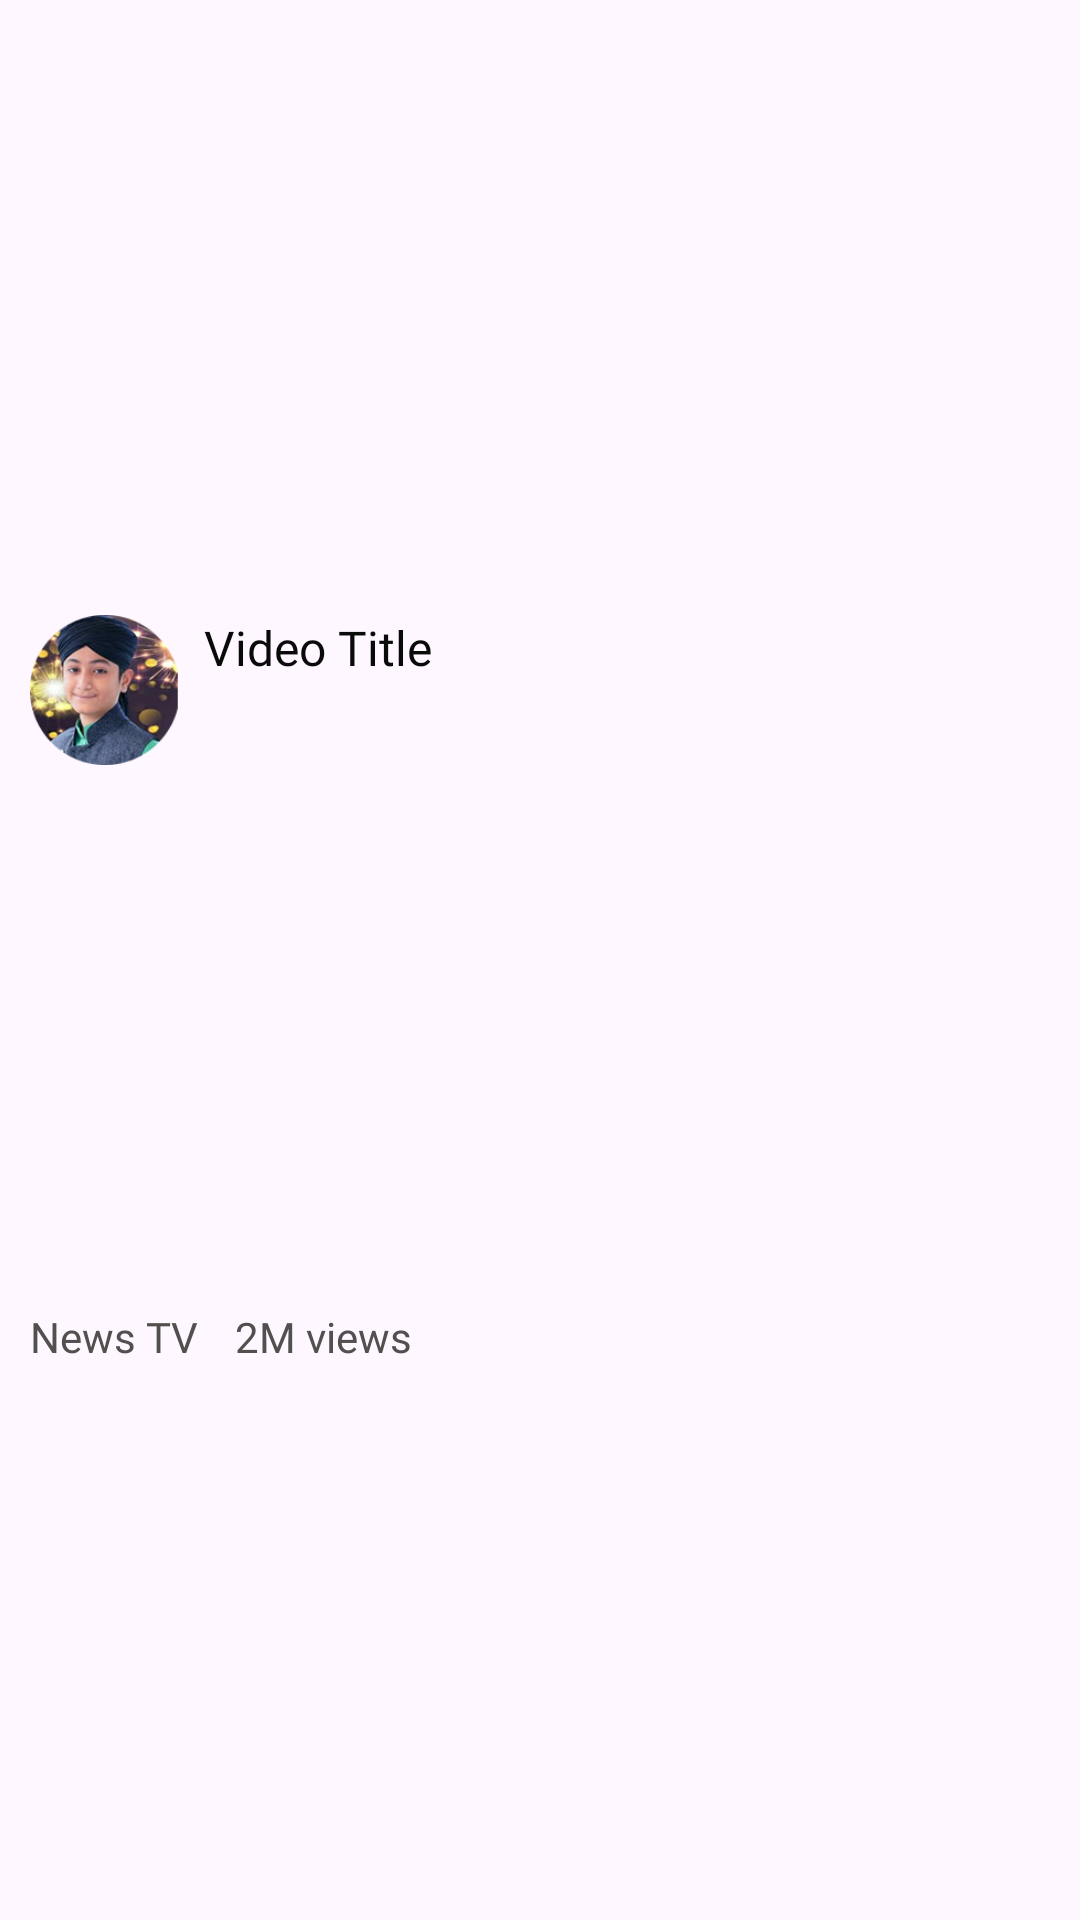

Write the Android layout XML for this screen, with the resource values it uses.
<!-- AndroidManifest.xml: application theme Theme.ExpertClient -->
<!-- res/layout/home_screen_videos_column_video.xml -->
<?xml version="1.0" encoding="utf-8"?>
<androidx.constraintlayout.widget.ConstraintLayout xmlns:android="http://schemas.android.com/apk/res/android"
    xmlns:app="http://schemas.android.com/apk/res-auto"
    xmlns:tools="http://schemas.android.com/tools"
    android:layout_width="match_parent"
    android:layout_height="wrap_content"
    android:paddingHorizontal="10dp"
    >

    <ImageView
        app:layout_constraintTop_toTopOf="parent"
        app:layout_constraintStart_toStartOf="parent"
        android:id="@+id/imageView5"
        android:layout_width="match_parent"
        android:layout_height="200dp"
        android:scaleType="centerCrop"
        app:srcCompat="@drawable/home_screen_example_img"
       />

    <ImageView
        android:id="@+id/imageView6"
        android:layout_width="50dp"
        android:layout_height="50dp"
        android:layout_marginTop="5dp"
        android:background="@drawable/circle_bg"
        app:layout_constraintStart_toStartOf="parent"
        app:layout_constraintTop_toBottomOf="@+id/imageView5"
        app:srcCompat="@drawable/home_screen_example_channel" />

    <TextView
        android:id="@+id/textView3"
        android:layout_width="0dp"
        android:layout_height="wrap_content"
        android:layout_marginStart="8dp"
        android:ellipsize="end"
        android:maxLines="2"
        android:textColor="?attr/colorOnSurface"
        android:fontFamily="@font/inter_18pt_regular"
        android:textSize="16sp"
        android:text="Video Title"
        app:layout_constraintStart_toEndOf="@+id/imageView6"
        app:layout_constraintEnd_toEndOf="parent"
        app:layout_constraintTop_toTopOf="@+id/imageView6"
    />

    <TextView
        android:id="@+id/textView4"
        android:layout_width="wrap_content"
        android:layout_height="wrap_content"
        android:text="News TV"
        android:textColor="#524F4F"
        android:fontFamily="@font/inter_18pt_regular"
        app:layout_constraintStart_toStartOf="parent"
        app:layout_constraintTop_toBottomOf="@+id/imageView6"
        android:layout_marginBottom="4dp"
         app:layout_constraintBottom_toBottomOf="parent"
        />

    <TextView
        android:id="@+id/textView5"
        android:layout_width="wrap_content"
        android:layout_height="wrap_content"
        android:text="2M views"
        android:layout_marginLeft="12dp"
        android:textColor="#524F4F"
        android:fontFamily="@font/inter_18pt_regular"
        app:layout_constraintStart_toEndOf="@+id/textView4"
        app:layout_constraintTop_toTopOf="@+id/textView4" />
</androidx.constraintlayout.widget.ConstraintLayout>
<!-- resources referenced by this layout -->
<resources>
  <!-- drawable home_screen_example_channel: png bitmap (drawable, 38163 bytes) -->
  <style name="Theme.ExpertClient" parent="Base.Theme.ExpertClient" />
  <style name="Base.Theme.ExpertClient" parent="Theme.Material3.DayNight.NoActionBar">
          <item name="colorOnSurface">@color/secondTextColor</item>
      </style>
  <color name="secondTextColor">#0A0A0A</color>
</resources>
